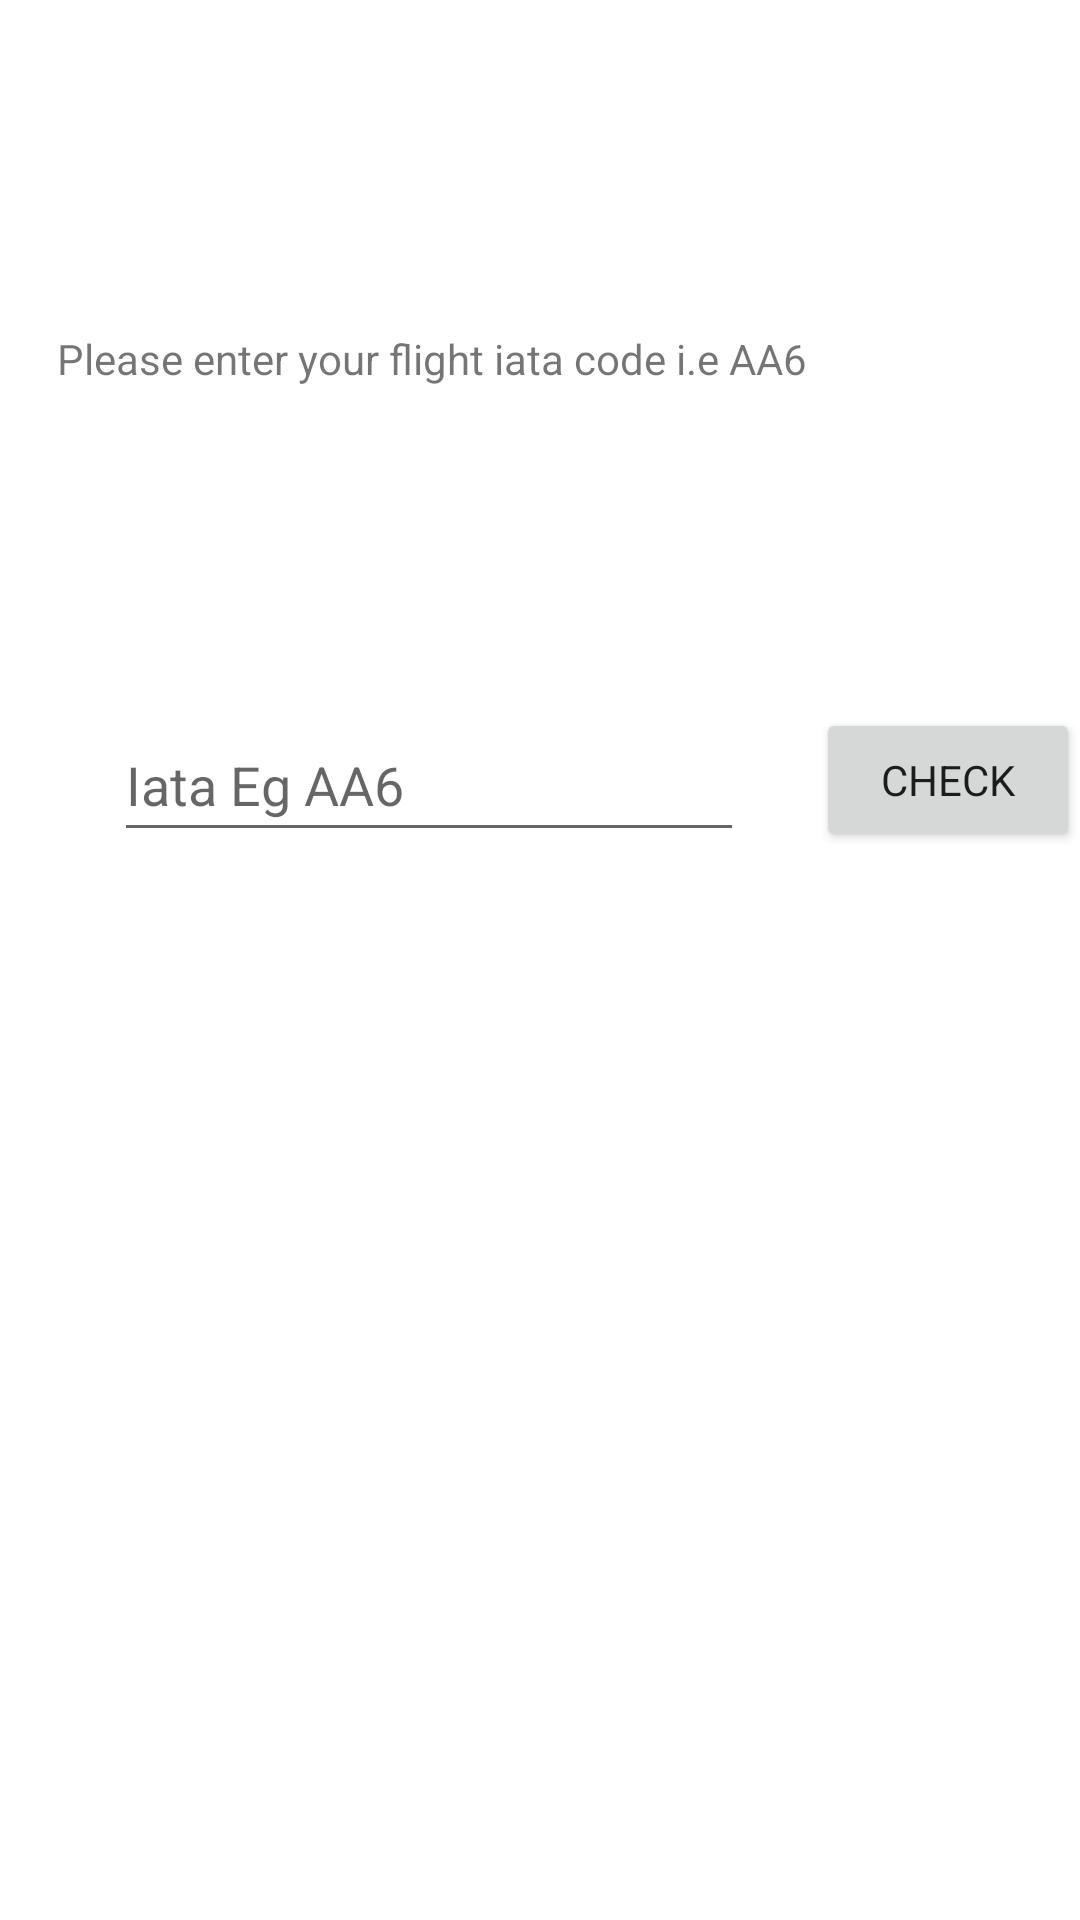

Layout XML and referenced resources for this Android screen:
<!-- AndroidManifest.xml: application theme Theme.FlightTracking -->
<!-- res/layout/activity_status.xml -->
<?xml version="1.0" encoding="utf-8"?>
<androidx.constraintlayout.widget.ConstraintLayout xmlns:android="http://schemas.android.com/apk/res/android"
    xmlns:app="http://schemas.android.com/apk/res-auto"
    xmlns:tools="http://schemas.android.com/tools"
    android:layout_width="match_parent"
    android:layout_height="match_parent"
    tools:context=".ui.StatusActivity">

    <EditText
        android:id="@+id/iatastatus"
        android:layout_width="wrap_content"
        android:layout_height="wrap_content"
        android:layout_marginStart="38dp"
        android:layout_marginTop="236dp"
        android:layout_marginEnd="20dp"
        android:ems="10"
        android:hint="Iata Eg AA6"
        android:inputType="textPersonName"
        android:minHeight="48dp"
        app:layout_constraintEnd_toStartOf="@+id/iatabutton"
        app:layout_constraintStart_toStartOf="parent"
        app:layout_constraintTop_toTopOf="parent" />

    <Button
        android:id="@+id/iatabutton"
        android:layout_width="wrap_content"
        android:layout_height="wrap_content"
        android:layout_marginStart="24dp"
        android:layout_marginTop="236dp"
        android:text="Check"
        app:layout_constraintStart_toEndOf="@+id/iatastatus"
        app:layout_constraintTop_toTopOf="parent" />

    <TextView
        android:id="@+id/textView33"
        android:layout_width="322dp"
        android:layout_height="45dp"
        android:layout_marginStart="16dp"
        android:layout_marginTop="110dp"
        android:layout_marginEnd="16dp"
        android:text="Please enter your flight iata code i.e AA6"
        app:layout_constraintEnd_toEndOf="parent"
        app:layout_constraintStart_toStartOf="parent"
        app:layout_constraintTop_toTopOf="parent" />


</androidx.constraintlayout.widget.ConstraintLayout>
<!-- resources referenced by this layout -->
<resources>
  <style name="Theme.FlightTracking" parent="Theme.MaterialComponents.Light.DarkActionBar">
          
          <item name="colorPrimary">@color/purple_500</item>
          <item name="colorPrimaryVariant">@color/purple_700</item>
          <item name="colorOnPrimary">@color/white</item>
          <item name="fontFamily">@font/regular</item>
          
          <item name="colorSecondary">@color/teal_200</item>
          <item name="colorSecondaryVariant">@color/teal_700</item>
          <item name="colorOnSecondary">@color/black</item>
          
          <item name="android:statusBarColor" tools:targetApi="l">?attr/colorPrimaryVariant</item>
          
      </style>
  <!-- not gathered from this repository: default colours our renderer supplied (Android Studio template values) -->
  <color name="purple_500">#FF6200EE</color>
  <color name="purple_700">#FF3700B3</color>
  <color name="teal_200">#FF03DAC5</color>
  <color name="teal_700">#FF018786</color>
  <color name="black">#FF000000</color>
  <color name="white">#FFFFFFFF</color>
</resources>
